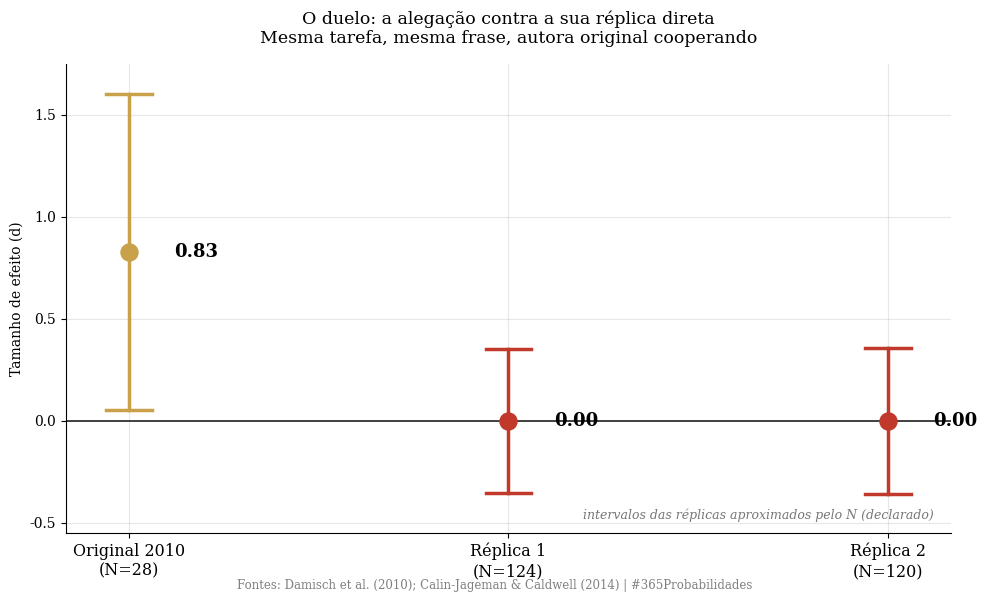
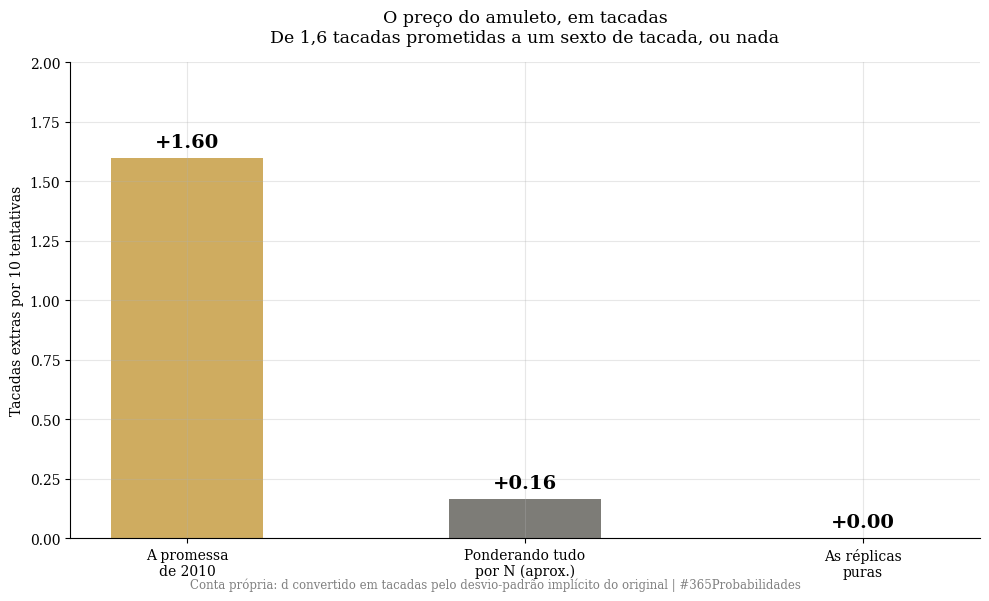
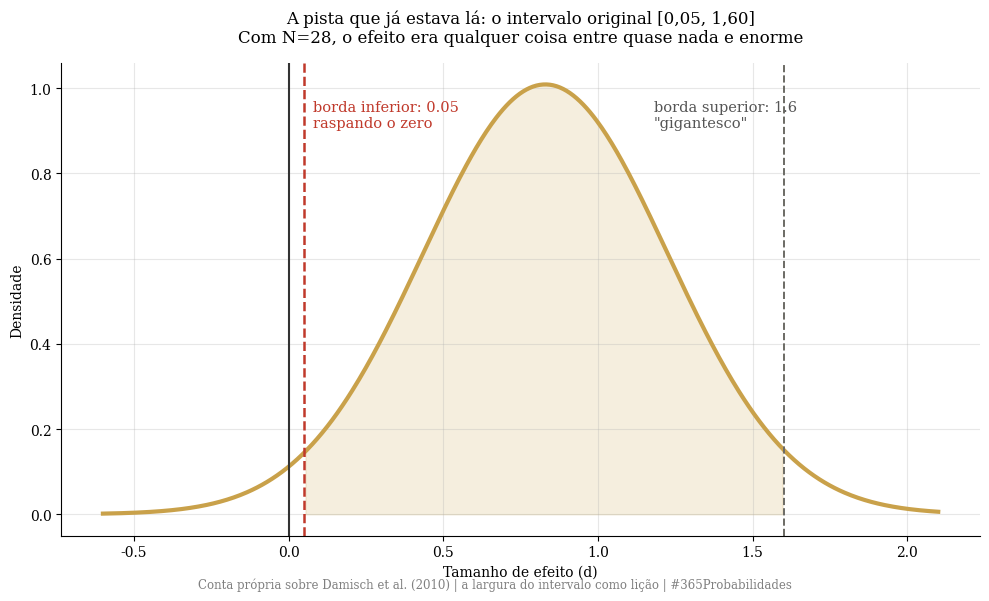

The script that saved these images, in order:
import numpy as np
import matplotlib.pyplot as plt
from scipy import stats

plt.rcParams['font.family'] = 'serif'
plt.rcParams['axes.spines.top'] = False
plt.rcParams['axes.spines.right'] = False
plt.rcParams['axes.grid'] = True
plt.rcParams['grid.alpha'] = 0.3
plt.rcParams['figure.facecolor'] = 'white'
plt.rcParams['axes.facecolor'] = 'white'

print("✅ Bibliotecas carregadas")

# --- DADOS DA LITERATURA ---

# Ato 1: Damisch et al. (2010), Exp. 1
n_orig = 28
putts_sorte, putts_controle = 6.4, 4.8      # de 10 (65% vs 48%)
d_orig, ic_orig = 0.83, (0.05, 1.60)
diff_putts = putts_sorte - putts_controle    # 1,6 tacadas

# Ato 2: Calin-Jageman & Caldwell (2014), pré-registradas
n_rep1, n_rep2 = 124, 120                    # (58+66) e (54+66)
d_rep = 0.0    # "desempenho quase idêntico": valor pontual aproximado, declarado
# objeções checadas: manipulação, poder, dificuldade, crença em sorte

# O árbitro: Ly et al. (2019)
bf_rep = 0.175                               # ~5,7x pró-nulo

# A queda do império: Dickhäuser et al. (2020), anagramas: ~zero

# Desvio-padrão implícito do original (para traduzir d em tacadas)
sd_putts = diff_putts / d_orig

print("=" * 65)
print("  DADOS DA LITERATURA - A BOLA DA SORTE E O DUELO")
print("=" * 65)
print(f"\n  ATO 1 (2010, N={n_orig}):")
print(f"  → Bola 'de sorte': {putts_sorte}/10  ·  controle: {putts_controle}/10")
print(f"  → d = {d_orig}  [{ic_orig[0]}, {ic_orig[1]}]  ·  p = 0,042")
print(f"  → O amuleto 'valia' {diff_putts:.1f} tacadas em 10")
print(f"\n  ATO 2 (2014, pré-registrado, N={n_rep1} e N={n_rep2}):")
print(f"  → Desempenho 'quase idêntico' ao controle, duas vezes")
print(f"  → Todas as saídas de emergência checadas e fechadas")
print(f"\n  O ÁRBITRO: BF de replicação = {bf_rep}")
print(f"  → Dados ~{1/bf_rep:.1f}x mais prováveis sob 'não existe'")
print(f"\n  Anagramas do mesmo grupo (2020): perto de zero também")
print(f"\n  Fator ×0,80: NÃO aplicado (experimentos randomizados)")
print("=" * 65)

# --- O MODELO ---
# Conta 1: o BF traduzido
# Conta 2: o preço do amuleto em tacadas
# Conta 3: a pista do intervalo

# ═══ CONTA 2 - tacadas ═══
d_ponderado = (n_orig * d_orig + (n_rep1 + n_rep2) * d_rep) / (n_orig + n_rep1 + n_rep2)
tacadas_promessa = d_orig * sd_putts
tacadas_ponderado = d_ponderado * sd_putts
tacadas_replica = d_rep * sd_putts

# ═══ CONTA 3 - a pista ═══
se_orig = (ic_orig[1] - ic_orig[0]) / (2 * 1.96)
largura = ic_orig[1] - ic_orig[0]

print("=" * 65)
print("  MODELO - AS TRÊS CONTAS")
print("=" * 65)
print(f"\n  CONTA 1 - o Bayes factor, em português:")
print(f"  → Se o efeito existisse do tamanho anunciado, a réplica")
print(f"     dificilmente sairia assim. Se não existisse, sairia")
print(f"     exatamente assim. Razão: ~{1/bf_rep:.1f} para 1, pró-nulo.")
print(f"\n  CONTA 2 - o preço do amuleto em tacadas (de 10):")
print(f"  → A promessa de 2010:            +{tacadas_promessa:.1f} tacadas")
print(f"  → Ponderando tudo por N (aprox.): +{tacadas_ponderado:.2f} tacadas")
print(f"  → As réplicas puras:              +{tacadas_replica:.1f} tacadas")
print(f"  → O amuleto prometia 1,6 tacadas e entrega, na leitura")
print(f"     mais generosa, um sexto de tacada. Na honesta, nada.")
print(f"\n  CONTA 3 - a pista que já estava lá:")
print(f"  → IC original: [{ic_orig[0]}, {ic_orig[1]}]: largura de {largura:.2f}")
print(f"  → Com 28 pessoas, o efeito era 'qualquer coisa entre")
print(f"     quase nada e gigantesco'. A borda inferior raspava o zero.")
print(f"  → Amostra pequena + p=0,042 + IC do tamanho de um campo:")
print(f"     a certidão de nascimento já pedia desconfiança.")
print(f"\n  A LEITURA:")
print(f"  → Se o seu amuleto te acalma, esse conforto é seu, e ninguém")
print(f"     o julgou aqui. O que morreu foi a promessa de desempenho.")
print("=" * 65)

# --- VISUALIZAÇÃO - GRÁFICOS SEPARADOS ---

# ── GRÁFICO 1 - O duelo em efeitos ──
fig1, ax1 = plt.subplots(figsize=(10, 6))

labels = ['Original 2010\n(N=28)', 'Réplica 1\n(N=124)', 'Réplica 2\n(N=120)']
ds = [d_orig, 0.0, 0.0]
ses = [se_orig, 2/np.sqrt(n_rep1), 2/np.sqrt(n_rep2)]   # SEs aproximados pelo N
xs = [0, 1, 2]
cores = ['#c9a14a', '#c0392b', '#c0392b']

ax1.axhline(0, color='#333', linewidth=1.3)
for x, d, se, cor in zip(xs, ds, ses, cores):
    ax1.plot([x, x], [d - 1.96*se, d + 1.96*se], color=cor, linewidth=2.5)
    ax1.plot([x-0.06, x+0.06], [d - 1.96*se]*2, color=cor, linewidth=2.5)
    ax1.plot([x-0.06, x+0.06], [d + 1.96*se]*2, color=cor, linewidth=2.5)
    ax1.scatter([x], [d], s=150, color=cor, zorder=3)
    ax1.text(x + 0.12, d, f'{d:.2f}', fontsize=13, fontweight='bold', va='center')

ax1.set_xticks(xs)
ax1.set_xticklabels(labels, fontsize=11.5)
ax1.set_ylabel('Tamanho de efeito (d)')
ax1.set_ylim(-0.55, 1.75)
ax1.set_title('O duelo: a alegação contra a sua réplica direta\n'
              'Mesma tarefa, mesma frase, autora original cooperando',
              fontsize=12.5, pad=15)
ax1.text(0.98, 0.03, 'intervalos das réplicas aproximados pelo N (declarado)',
         transform=ax1.transAxes, ha='right', fontsize=9, color='#777', style='italic')

plt.figtext(0.5, 0.01,
            'Fontes: Damisch et al. (2010); Calin-Jageman & Caldwell (2014) | #365Probabilidades',
            ha='center', fontsize=8.5, color='gray')
plt.tight_layout()
plt.savefig('dia-098-grafico-01-duelo.png', dpi=150, bbox_inches='tight')
plt.close()
print("✅ Gráfico 1 salvo!")

# ── GRÁFICO 2 - O preço do amuleto em tacadas ──
fig2, ax2 = plt.subplots(figsize=(10, 6))

labels2 = ['A promessa\nde 2010', 'Ponderando tudo\npor N (aprox.)', 'As réplicas\npuras']
vals2 = [tacadas_promessa, tacadas_ponderado, tacadas_replica]
cores2 = ['#c9a14a', '#6b6a64', '#c0392b']

bars = ax2.bar(labels2, vals2, color=cores2, alpha=0.88, width=0.45)
ax2.set_ylabel('Tacadas extras por 10 tentativas')
ax2.set_ylim(0, 2.0)
ax2.set_title('O preço do amuleto, em tacadas\n'
              'De 1,6 tacadas prometidas a um sexto de tacada, ou nada',
              fontsize=12.5, pad=15)
for bar, v in zip(bars, vals2):
    ax2.text(bar.get_x() + bar.get_width()/2, v + 0.045,
             f'+{v:.2f}', ha='center', fontweight='bold', fontsize=14)

plt.figtext(0.5, 0.01,
            'Conta própria: d convertido em tacadas pelo desvio-padrão implícito do original | #365Probabilidades',
            ha='center', fontsize=8.5, color='gray')
plt.tight_layout()
plt.savefig('dia-098-grafico-02-tacadas.png', dpi=150, bbox_inches='tight')
plt.close()
print("✅ Gráfico 2 salvo!")

# ── GRÁFICO 3 - A pista do intervalo ──
fig3, ax3 = plt.subplots(figsize=(10, 6))

x = np.linspace(-0.6, 2.1, 500)
y = stats.norm.pdf(x, d_orig, se_orig)
ax3.plot(x, y, color='#c9a14a', linewidth=3)
ax3.fill_between(x, y, where=(x >= ic_orig[0]) & (x <= ic_orig[1]),
                 alpha=0.18, color='#c9a14a')
ax3.axvline(0, color='#333', linewidth=1.5)
ax3.axvline(ic_orig[0], color='#c0392b', linestyle='--', linewidth=1.8)
ax3.text(ic_orig[0] + 0.03, max(y)*0.9, f'borda inferior: {ic_orig[0]}\nraspando o zero',
         fontsize=10.5, color='#c0392b')
ax3.axvline(ic_orig[1], color='#6b6a64', linestyle='--', linewidth=1.4)
ax3.text(ic_orig[1] - 0.42, max(y)*0.9, f'borda superior: {ic_orig[1]}\n"gigantesco"',
         fontsize=10.5, color='#555')
ax3.set_xlabel('Tamanho de efeito (d)')
ax3.set_ylabel('Densidade')
ax3.set_title('A pista que já estava lá: o intervalo original [0,05, 1,60]\n'
              'Com N=28, o efeito era qualquer coisa entre quase nada e enorme',
              fontsize=12, pad=15)

plt.figtext(0.5, 0.01,
            'Conta própria sobre Damisch et al. (2010) | a largura do intervalo como lição | #365Probabilidades',
            ha='center', fontsize=8.5, color='gray')
plt.tight_layout()
plt.savefig('dia-098-grafico-03-pista.png', dpi=150, bbox_inches='tight')
plt.close()
print("✅ Gráfico 3 salvo!")
